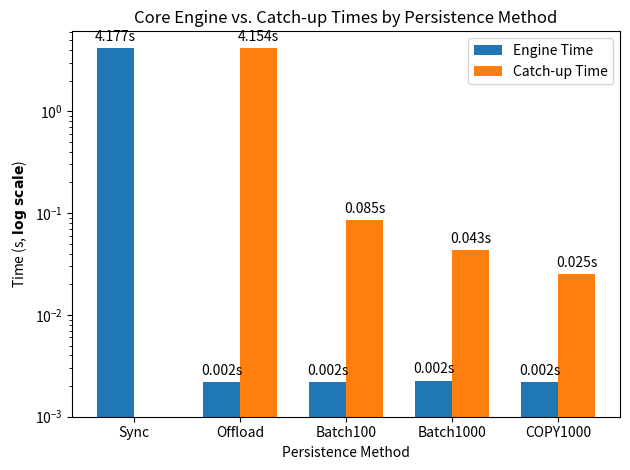

Write the Python code that produced this figure.
import matplotlib.pyplot as plt
import numpy as np

# Data (seconds)
methods = ['Sync', 'Offload', 'Batch100', 'Batch1000', 'COPY1000']
engine_times = [4.177, 0.00219, 0.00219, 0.00226, 0.002187]
catchup_times = [np.nan, 4.154, 0.084731, 0.04337, 0.02519]  # Hide Sync catch-up

# Plot setup
x = np.arange(len(methods))
width = 0.35

fig, ax = plt.subplots()
bar1 = ax.bar(x - width/2, engine_times, width, label='Engine Time')
bar2 = ax.bar(x + width/2, catchup_times, width, label='Catch-up Time')

# Set log scale on y-axis and start at 1e-3
ax.set_yscale('log')
ax.set_ylim(1e-3, None)

# Labels and title
ax.set_xlabel('Persistence Method')
ax.set_ylabel(r'Time (s, $\mathbf{log\ scale}$)')
ax.set_title('Core Engine vs. Catch-up Times by Persistence Method')
ax.set_xticks(x)
ax.set_xticklabels(methods)
ax.legend()

# Annotate bars with seconds
def annotate_bars(bars):
    for bar in bars:
        height = bar.get_height()
        if not np.isfinite(height):
            continue
        ax.annotate(f'{height:.3f}s',
                    xy=(bar.get_x() + bar.get_width() / 2, height),
                    xytext=(0, 3),
                    textcoords='offset points',
                    ha='center', va='bottom')

annotate_bars(bar1)
annotate_bars(bar2)

plt.tight_layout()
plt.show()